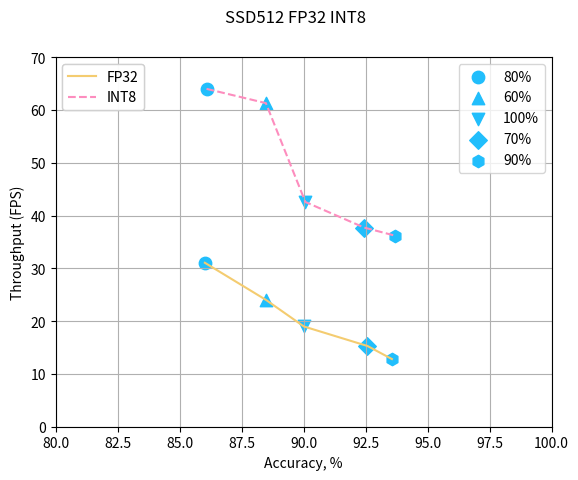
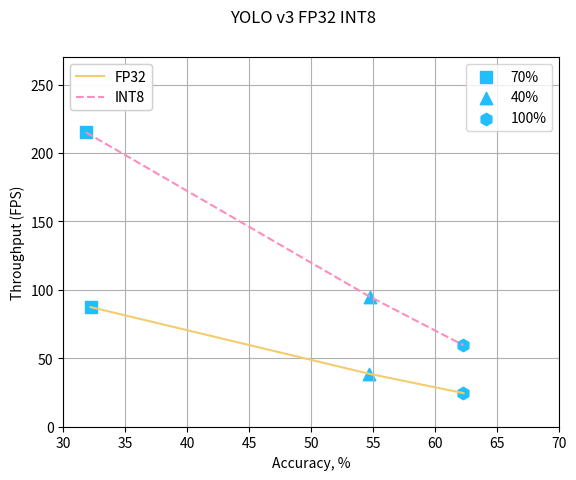
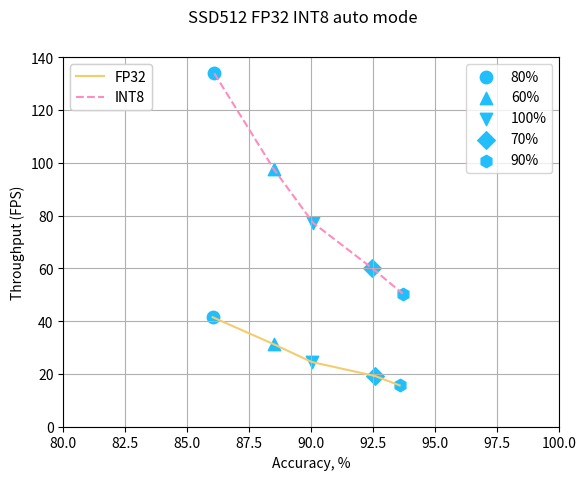
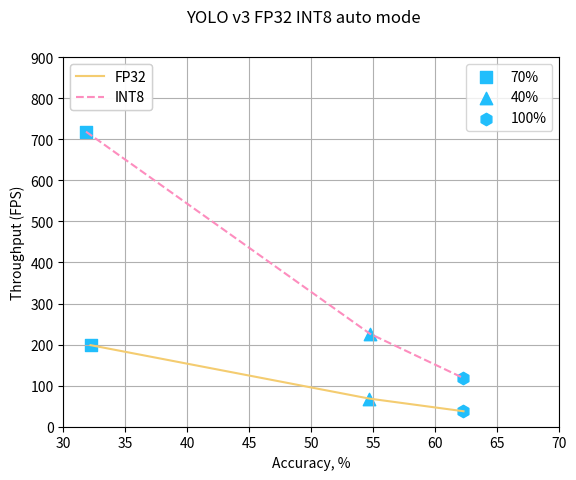

Here is the Python script that generated these plots, in order:
from typing import Dict

import matplotlib.pyplot as plt

data = {
    'ssd512': [
        {
            'precision': 'FP32',
            'image_size': 307,
            'shrink_percent': 60,
            'accuracy': 0.860219279,
            'fps': 31.05,
            'latency': 32.06
        },
        {
            'precision': 'FP32',
            'image_size': 358,
            'shrink_percent': 70,
            'accuracy': 0.8849146,
            'fps': 24,
            'latency': 41.42
        },
        {
            'precision': 'FP32',
            'image_size': 409,
            'shrink_percent': 80,
            'accuracy': 0.900116568,
            'fps': 18.99,
            'latency': 52.44
        },
        {
            'precision': 'FP32',
            'image_size': 460,
            'shrink_percent': 90,
            'accuracy': 0.925786965,
            'fps': 15.29,
            'latency': 65.12
        },
        {
            'precision': 'FP32',
            'image_size': 512,
            'shrink_percent': 100,
            'accuracy': 0.935635092,
            'fps': 12.82,
            'latency': 77.47
        },
        {
            'precision': 'INT8',
            'image_size': 307,
            'shrink_percent': 60,
            'accuracy': 0.860887752,
            'fps': 63.99,
            'latency': 14.64
        },
        {
            'precision': 'INT8',
            'image_size': 358,
            'shrink_percent': 70,
            'accuracy': 0.884815653,
            'fps': 61.29,
            'latency': 15.8
        },
        {
            'precision': 'INT8',
            'image_size': 409,
            'shrink_percent': 80,
            'accuracy': 0.900743537,
            'fps': 42.56,
            'latency': 22.61
        },
        {
            'precision': 'INT8',
            'image_size': 460,
            'shrink_percent': 90,
            'accuracy': 0.924497067,
            'fps': 37.71,
            'latency': 25.91
        },
        {
            'precision': 'INT8',
            'image_size': 512,
            'shrink_percent': 100,
            'accuracy': 0.936863839,
            'fps': 36.19,
            'latency': 26.05
        },
    ],
    'yolo_v3': [
        {
            'precision': 'FP32',
            'image_size': 130,
            'shrink_percent': 40,
            'accuracy': 0.321967471,
            'fps': 87.41,
            'latency': 11.33
        },
        {
            'precision': 'FP32',
            'image_size': 290,
            'shrink_percent': 70,
            'accuracy': 0.546742586,
            'fps': 38.66,
            'latency': 25.71
        },
        {
            'precision': 'FP32',
            'image_size': 416,
            'shrink_percent': 100,
            'accuracy': 0.622759,
            'fps': 24.55,
            'latency': 40.53
        },
        {
            'precision': 'INT8',
            'image_size': 130,
            'shrink_percent': 40,
            'accuracy': 0.31829058,
            'fps': 215.05,
            'latency': 4.57
        },
        {
            'precision': 'INT8',
            'image_size': 290,
            'shrink_percent': 70,
            'accuracy': 0.547299563,
            'fps': 94.94,
            'latency': 10.47
        },
        {
            'precision': 'INT8',
            'image_size': 416,
            'shrink_percent': 100,
            'accuracy': 0.622583988,
            'fps': 59.62,
            'latency': 16.75
        }
    ]
}
data_auto = {
    'ssd512': [
        {
            'precision': 'FP32',
            'image_size': 307,
            'shrink_percent': 60,
            'accuracy': 0.860219279,
            'fps': 41.49,
            'latency': 144.17
        },
        {
            'precision': 'FP32',
            'image_size': 358,
            'shrink_percent': 70,
            'accuracy': 0.8849146,
            'fps': 31.24,
            'latency': 190.95
        },
        {
            'precision': 'FP32',
            'image_size': 409,
            'shrink_percent': 80,
            'accuracy': 0.900116568,
            'fps': 24.54,
            'latency': 243.37
        },
        {
            'precision': 'FP32',
            'image_size': 460,
            'shrink_percent': 90,
            'accuracy': 0.925786965,
            'fps': 19.19,
            'latency': 309.49
        },
        {
            'precision': 'FP32',
            'image_size': 512,
            'shrink_percent': 100,
            'accuracy': 0.935635092,
            'fps': 15.65,
            'latency': 380.3
        },
        {
            'precision': 'INT8',
            'image_size': 307,
            'shrink_percent': 60,
            'accuracy': 0.860887752,
            'fps': 133.87,
            'latency': 44.06
        },
        {
            'precision': 'INT8',
            'image_size': 358,
            'shrink_percent': 70,
            'accuracy': 0.884815653,
            'fps': 97.67,
            'latency': 60.79
        },
        {
            'precision': 'INT8',
            'image_size': 409,
            'shrink_percent': 80,
            'accuracy': 0.900743537,
            'fps': 77.23,
            'latency': 76.78
        },
        {
            'precision': 'INT8',
            'image_size': 460,
            'shrink_percent': 90,
            'accuracy': 0.924497067,
            'fps': 60.08,
            'latency': 97.69
        },
        {
            'precision': 'INT8',
            'image_size': 512,
            'shrink_percent': 100,
            'accuracy': 0.936863839,
            'fps': 50.4,
            'latency': 117.61
        },
    ],
    'yolo_v3': [
        {
            'precision': 'FP32',
            'image_size': 130,
            'shrink_percent': 40,
            'accuracy': 0.321967471,
            'fps': 198.64,
            'latency': 29.99
        },
        {
            'precision': 'FP32',
            'image_size': 290,
            'shrink_percent': 70,
            'accuracy': 0.546742586,
            'fps': 68.51,
            'latency': 88.35
        },
        {
            'precision': 'FP32',
            'image_size': 416,
            'shrink_percent': 100,
            'accuracy': 0.622759,
            'fps': 37.69,
            'latency': 158.88
        },
        {
            'precision': 'INT8',
            'image_size': 130,
            'shrink_percent': 40,
            'accuracy': 0.31829058,
            'fps': 718.57,
            'latency': 8.27
        },
        {
            'precision': 'INT8',
            'image_size': 290,
            'shrink_percent': 70,
            'accuracy': 0.547299563,
            'fps': 226.38,
            'latency': 26.44
        },
        {
            'precision': 'INT8',
            'image_size': 416,
            'shrink_percent': 100,
            'accuracy': 0.622583988,
            'fps': 118.67,
            'latency': 50.38
        }
    ]
}

markers_map = {
    40: 's',
    60: 'o',
    70: '^',
    80: 'v',
    90: 'D',
    100: 'h',
}


def create_axes(name: str, x_lim=(80, 100), y_lim=(10, 40)):
    figure, axes = plt.subplots()
    figure.suptitle(name)
    axes.grid(True)
    axes.set_xlabel('Accuracy, %')
    axes.set_xlim(x_lim)
    axes.set_ylabel('Throughput (FPS)')
    axes.set_ylim(y_lim)
    return figure, axes


def add_plot_to_axes(axes, data: Dict, line_color: str, line: str = '-'):
    plots = []
    shrinks = set()
    accuracy = []
    fps = []

    for experiment in data:
        scatter = axes.scatter(experiment['accuracy'] * 100,
                               experiment['fps'],
                               c='#21befc',
                               marker=markers_map[experiment['shrink_percent']],
                               s=80)
        shrinks.add(f'{experiment["shrink_percent"]}%')
        fps.append(experiment['fps'])
        accuracy.append(experiment['accuracy'] * 100)
        plots.append(scatter)

    line = axes.plot(accuracy, fps, line, color=line_color)[0]

    return line, plots, shrinks


def save_plot_combined(data, int8_data, name, xlim=(80, 100), ylim=(10, 40)):

    figure, axes = create_axes(name)

    line, plots, shrinks = add_plot_to_axes(axes, data, line_color='#f4cc70')
    line_int8, plots_int8, shrinks_int8 = add_plot_to_axes(axes, int8_data, line='--', line_color='#fd8dbe')

    plots.extend(plots_int8)
    shrinks.update(shrinks_int8)

    legend = plt.legend(plots, shrinks)
    legend2 = plt.legend([line, line_int8], ['FP32', 'INT8'], loc='upper left')
    axes.add_artist(legend)
    axes.add_artist(legend2)

    axes.set_xlim(xlim)
    axes.set_ylim(ylim)
    figure.show()
    figure.savefig(f'{name}.eps', dpi =800)

if __name__ == '__main__':

    ssd_fp32_data = list(filter(lambda item: item['precision'] == 'FP32', data['ssd512']))
    ssd_int8_data = list(filter(lambda item: item['precision'] == 'INT8', data['ssd512']))
    yolo_fp32_data = list(filter(lambda item: item['precision'] == 'FP32', data['yolo_v3']))
    yolo_int8_data = list(filter(lambda item: item['precision'] == 'INT8', data['yolo_v3']))

    ssd_fp32_data_auto = list(filter(lambda item: item['precision'] == 'FP32', data_auto['ssd512']))
    ssd_int8_data_auto = list(filter(lambda item: item['precision'] == 'INT8', data_auto['ssd512']))
    yolo_fp32_data_auto = list(filter(lambda item: item['precision'] == 'FP32', data_auto['yolo_v3']))
    yolo_int8_data_auto = list(filter(lambda item: item['precision'] == 'INT8', data_auto['yolo_v3']))

    save_plot_combined(ssd_fp32_data, ssd_int8_data, 'SSD512 FP32 INT8', ylim=(0, 70))
    save_plot_combined(yolo_fp32_data, yolo_int8_data, 'YOLO v3 FP32 INT8', ylim=(0, 270), xlim=(30, 70))

    save_plot_combined(ssd_fp32_data_auto, ssd_int8_data_auto, 'SSD512 FP32 INT8 auto mode', ylim=(0, 140))
    save_plot_combined(yolo_fp32_data_auto, yolo_int8_data_auto, 'YOLO v3 FP32 INT8 auto mode', ylim=(0, 900),
                       xlim=(30, 70))
